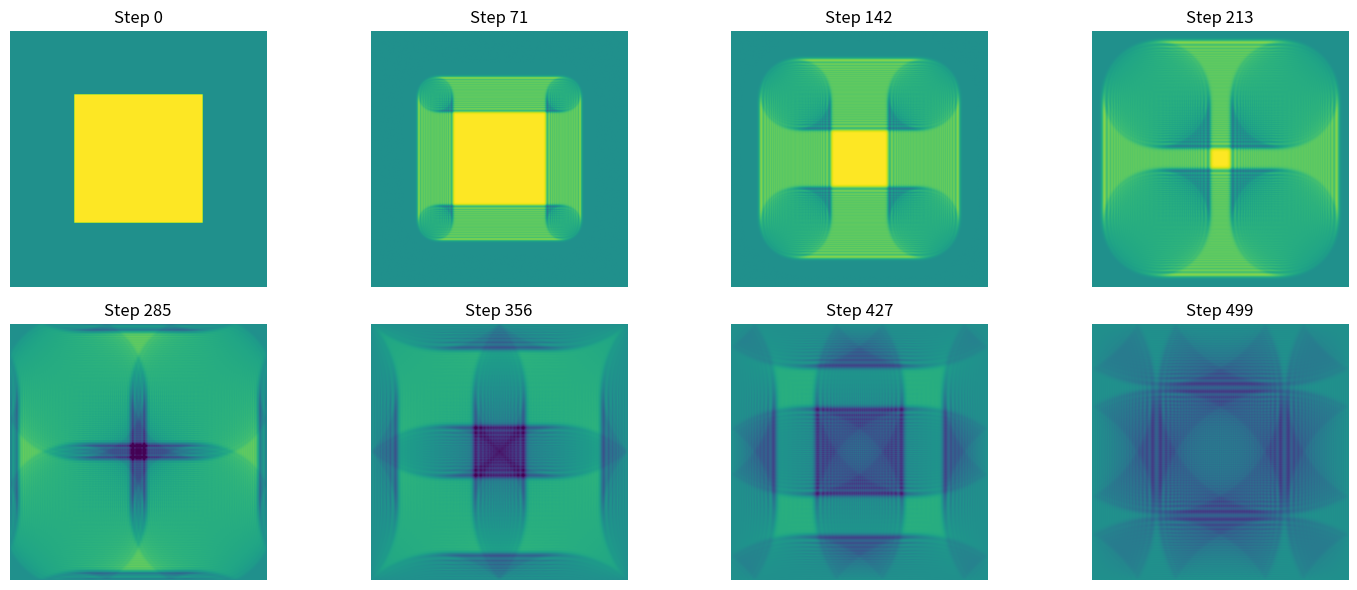

Recreate this plot in Python.
import numpy as np
import matplotlib.pyplot as plt
from scipy.signal import convolve2d

# Grid and wave properties
nx, ny = 400, 400  # Grid size
c = 1.0  # Wave speed
dx = dy = 0.25  # Space step
dt = 0.1  # Time step
nt = 500  # Number of time steps

# Initialize the 3D array to store the wave function at all time steps
u_all = np.zeros((nt, nx, ny))  # Time, X, Y

# Initial condition (a small disturbance in the middle)
u = np.zeros((nx, ny))  # u at current time step
u[nx // 4:3 * nx // 4, ny // 4:3 * ny // 4] = 1.0
# u_prev = np.zeros((nx, ny))  # u at previous time step
u_prev = u.copy()

# Save the initial state
u_all[0, :, :] = u

# Convolution kernels for second derivatives
kernel_dx2 = np.array([[1, -2, 1]]) / dx ** 2
kernel_dy2 = np.array([[1], [-2], [1]]) / dy ** 2

# Time evolution
for t in range(1, nt):
    # Convolve with kernels to find second spatial derivatives
    u_xx = convolve2d(u, kernel_dx2, mode='same', boundary='fill', fillvalue=0)
    u_yy = convolve2d(u, kernel_dy2, mode='same', boundary='fill', fillvalue=0)

    # Update u using the discretized wave equation
    u_next = 2 * u - u_prev + c ** 2 * dt ** 2 * (u_xx + u_yy)
    # Implement fixed boundary conditions
    u_next[0, :] = u_next[-1, :] = u_next[:, 0] = u_next[:, -1] = 0

    # Store the updated state
    u_all[t, :, :] = u_next

    # Update previous and current time steps
    u_prev = u.copy()
    u = u_next.copy()

# Plot a sequence of timesteps on a single plot
selected_timesteps = np.linspace(0, nt - 1, 8).astype(int)
n_selected = len(selected_timesteps)

fig, axs = plt.subplots(2, n_selected // 2, figsize=(15, 6))

for i, t in enumerate(selected_timesteps):
    ax = axs[i // (n_selected // 2), i % (n_selected // 2)]
    im = ax.imshow(u_all[t, :, :], origin='lower', extent=[0, nx * dx, 0, ny * dy], vmin=-1, vmax=1)
    ax.set_title(f"Step {t}")
    ax.axis('off')

# Add a colorbar
# fig.colorbar(im, ax=axs, orientation='horizontal', fraction=.1)

# Adjust layout
plt.tight_layout()
plt.show()
